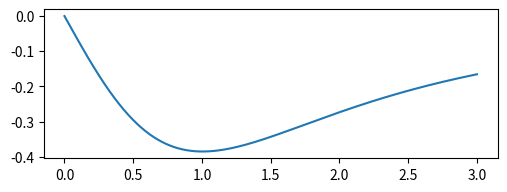

Reproduce this figure in Python. (Note: this script raises an exception after producing the figure.)
import matplotlib.pyplot as plt 
import numpy as np

V_sigma = 1
V_pi = 1
a = 0.142e-9 


z = np.linspace(1e-100, 3e-10, 1000)

theta =  np.array(np.arctan(a/z))


b = -np.sin(theta)**2*np.cos(theta)
f = -np.cos(theta)**2*np.sin(theta)
h = -np.sin(theta)*(1-2*np.cos(theta)**2)
q = -np.cos(theta)**3+0.5*np.sin(theta)**2*np.cos(theta)

z *= 1e10

index_1A = np.where(z == 1)

plt.figure(figsize = (1.61*8,8.9))

plt.subplot(4, 2, 1)
plt.plot(z, b)
xlim,ylim = plt.xlim(), plt.ylim()
plt.plot([xlim[0], 1, 1], [b[index_1A],  b[index_1A], ylim[0]] , linestyle = '--', linewidth = 1.4, color = 'lightcoral')
plt.plot(z, b, color = 'darkseagreen')
plt.xlim(xlim)
plt.ylim(ylim)
plt.xlabel(r"$z \mathbin{/} \si{\angstrom}$")
plt.text(2.887, -0.355,r'(a)')
plt.xticks(fontsize = 14) 
plt.yticks(fontsize = 14) 
plt.ylabel(r"$b$")



plt.subplot(4, 2, 2)
plt.plot(z, f)
xlim,ylim = plt.xlim(), plt.ylim()
plt.plot([xlim[0], 1, 1], [f[index_1A],  f[index_1A], ylim[0]] , linestyle = '--', linewidth = 1.4, color = 'lightcoral')
plt.plot(z, f, color = 'darkseagreen')
plt.xlim(xlim)
plt.ylim(ylim) 
plt.xlabel(r"$z \mathbin{/} \si{\angstrom}$")
plt.text(2.88, -0.083,r'(b)')
plt.xticks(fontsize = 14) 
plt.yticks(fontsize = 14) 
plt.ylabel(r"$f$")

plt.subplot(4, 2, 3)
plt.plot(z, h)
xlim,ylim = plt.xlim(), plt.ylim()
plt.plot([xlim[0], 1, 1], [h[index_1A],  h[index_1A], ylim[0]] , linestyle = '--', linewidth = 1.4, color = 'lightcoral')
plt.plot(z, h, color = 'darkseagreen')
plt.xlim(xlim)
plt.ylim(ylim)
plt.xlabel(r"$z \mathbin{/} \si{\angstrom}$")
plt.text(2.889, -0.915,r'(c)')
plt.xticks(fontsize = 14) 
plt.yticks(fontsize = 14) 
plt.ylabel(r"$h$")

plt.subplot(4, 2, 4)
plt.plot(z, q)
xlim,ylim = plt.xlim(), plt.ylim()
plt.plot([xlim[0], 1, 1], [q[index_1A],  q[index_1A], ylim[0]] , linestyle = '--', linewidth = 1.4, color = 'lightcoral')
plt.plot(z, q, color = 'darkseagreen')
plt.xlim(xlim)
plt.ylim(ylim)
plt.xlabel(r"$z \mathbin{/} \si{\angstrom}$")
plt.text(2.88, -0.037,r'(d)')
plt.xticks(fontsize = 14) 
plt.yticks(fontsize = 14) 
plt.ylabel(r"$q$")


plt.tight_layout(pad=0, h_pad=1.08, w_pad=1.08)
plt.savefig('../Plots/Faktoreninz.pdf', bbox_inches='tight')
